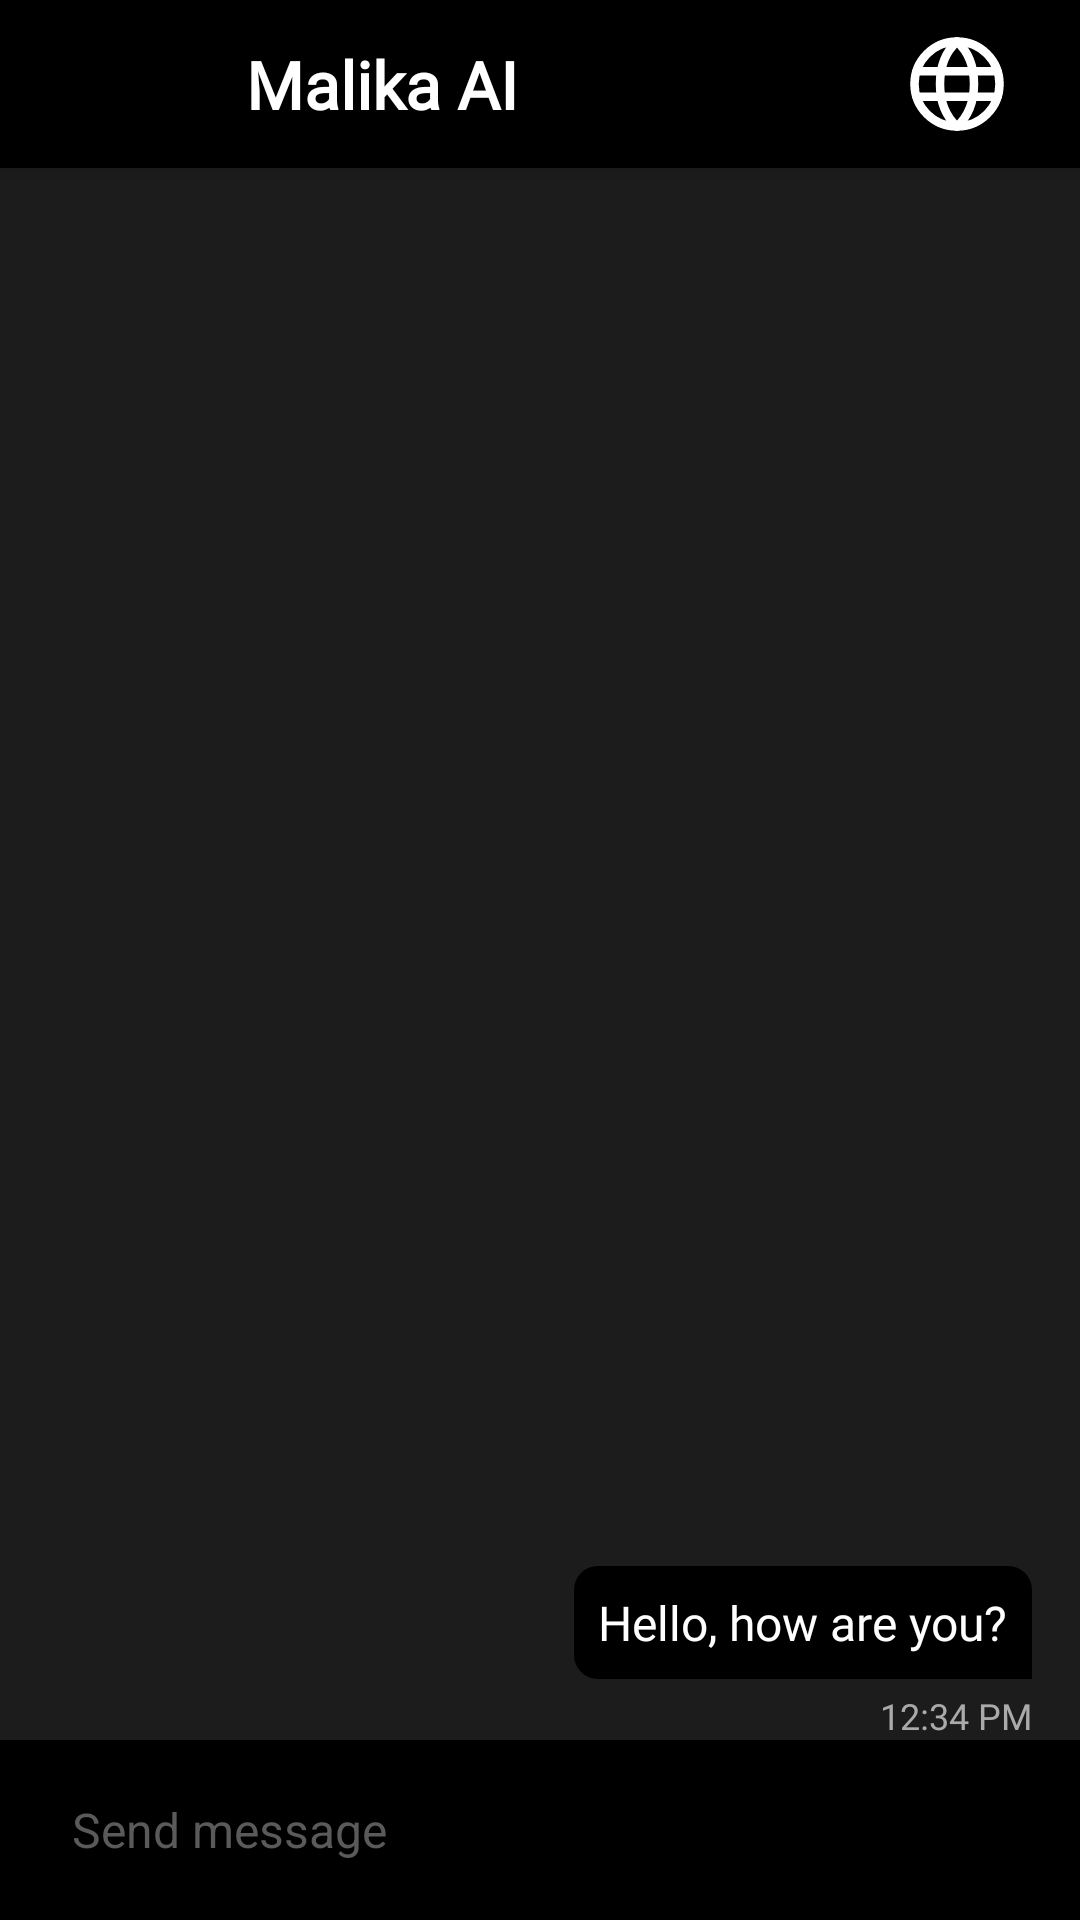

Layout XML and referenced resources for this Android screen:
<!-- AndroidManifest.xml: application theme Theme.MalikaAI -->
<!-- res/layout/fragment_home.xml -->
<?xml version="1.0" encoding="utf-8"?>
<androidx.coordinatorlayout.widget.CoordinatorLayout xmlns:android="http://schemas.android.com/apk/res/android"
    xmlns:app="http://schemas.android.com/apk/res-auto"
    xmlns:tools="http://schemas.android.com/tools"
    android:layout_width="match_parent"
    android:layout_height="match_parent"
    tools:context=".ui.fragments.home.HomeFragment">

    <com.google.android.material.appbar.AppBarLayout
        android:layout_width="match_parent"
        android:layout_height="wrap_content"
        android:background="@color/black"
        android:elevation="0dp">

        <androidx.appcompat.widget.Toolbar
            android:layout_width="match_parent"
            android:layout_height="?attr/actionBarSize">

            <LinearLayout
                android:layout_width="match_parent"
                android:layout_height="match_parent"
                android:layout_marginRight="16dp"
                android:gravity="center_vertical">

                <ImageView
                    android:id="@+id/ivMenu"
                    android:layout_width="50dp"
                    android:layout_height="50dp"
                    android:padding="8dp"
                    android:src="@drawable/ic_menu" />

                <TextView
                    android:layout_width="wrap_content"
                    android:layout_height="wrap_content"
                    android:layout_marginStart="16dp"
                    android:fontFamily="@font/intermedium"
                    android:text="Malika AI"
                    android:textColor="@color/white"
                    android:textSize="22sp"
                    android:textStyle="bold" />

                <View
                    android:layout_width="0dp"
                    android:layout_height="1dp"
                    android:layout_weight="1"/>

                <ImageView
                    android:id="@+id/ivLanguage"
                    android:layout_width="50dp"
                    android:layout_height="50dp"
                    android:padding="8dp"
                    android:src="@drawable/ic_language"/>

            </LinearLayout>
        </androidx.appcompat.widget.Toolbar>

    </com.google.android.material.appbar.AppBarLayout>

    <FrameLayout
        android:layout_width="match_parent"
        android:layout_height="match_parent"
        app:layout_behavior="com.google.android.material.appbar.AppBarLayout$ScrollingViewBehavior">

        <LinearLayout
            android:layout_width="match_parent"
            android:layout_height="match_parent"
            android:orientation="vertical">

            <androidx.recyclerview.widget.RecyclerView
                android:id="@+id/recyclerView"
                android:layout_width="match_parent"
                android:layout_height="match_parent"
                android:layout_weight="1"
                android:background="#1C1C1C"
                android:overScrollMode="never"
                tools:listitem="@layout/item_chat_view" />

            <RelativeLayout
                android:id="@+id/rLayout"
                android:layout_width="match_parent"
                android:layout_height="wrap_content"
                android:background="#1C1C1C">

                <TextView
                    android:id="@+id/messageTextUser"
                    android:layout_width="wrap_content"
                    android:layout_height="wrap_content"
                    android:layout_alignParentTop="true"
                    android:layout_alignParentEnd="true"
                    android:layout_marginTop="8dp"
                    android:layout_marginEnd="16dp"
                    android:background="@drawable/message_background_end"
                    android:fontFamily="@font/interregular"
                    android:padding="8dp"
                    android:textIsSelectable="true"
                    android:text="Hello, how are you?"
                    android:textColor="@android:color/white"
                    android:textSize="16sp" />

                <TextView
                    android:id="@+id/messageTimeUser"
                    android:layout_width="wrap_content"
                    android:layout_height="wrap_content"
                    android:layout_below="@+id/messageTextUser"
                    android:layout_alignParentEnd="true"
                    android:layout_marginTop="4dp"
                    android:layout_marginEnd="16dp"
                    android:fontFamily="@font/interregular"
                    android:text="12:34 PM"
                    android:textColor="@android:color/darker_gray"
                    android:textSize="12sp" />

            </RelativeLayout>

            <LinearLayout
                android:layout_width="match_parent"
                android:layout_height="60dp"
                android:gravity="center"
                android:background="@color/black">

                <EditText
                    android:id="@+id/etMessage"
                    android:layout_width="0dp"
                    android:layout_height="match_parent"
                    android:layout_weight="1"
                    android:background="@drawable/btn_background"
                    android:elevation="4dp"
                    android:gravity="center_vertical"
                    android:hint="Send message"
                    android:paddingStart="24dp"
                    android:textColor="@color/white"
                    android:textColorHint="#5A5A5A"
                    android:textSize="16sp" />

                <ImageView
                    android:id="@+id/ivSend"
                    android:layout_width="70dp"
                    android:layout_height="50dp"
                    android:src="@drawable/ic_send"
                    android:padding="10dp"/>

            </LinearLayout>

        </LinearLayout>
    </FrameLayout>

</androidx.coordinatorlayout.widget.CoordinatorLayout>
<!-- res/layout/item_chat_view.xml (included above) -->
<?xml version="1.0" encoding="utf-8"?>
<LinearLayout xmlns:android="http://schemas.android.com/apk/res/android"
    android:layout_width="match_parent"
    android:layout_height="wrap_content"
    android:background="#1C1C1C"
    android:orientation="vertical">


    <RelativeLayout
        android:layout_width="match_parent"
        android:layout_height="wrap_content"
        android:layout_marginStart="100dp">

        <TextView
            android:id="@+id/messageTextUser"
            android:layout_width="wrap_content"
            android:layout_height="wrap_content"
            android:layout_alignParentTop="true"
            android:layout_alignParentEnd="true"
            android:layout_marginTop="8dp"
            android:layout_marginEnd="16dp"
            android:background="@drawable/message_background_end"
            android:fontFamily="@font/interregular"
            android:padding="8dp"
            android:textIsSelectable="true"
            android:text="Hello, how are you?"
            android:textColor="@android:color/white"
            android:textSize="16sp" />

        <TextView
            android:id="@+id/messageTimeUser"
            android:layout_width="wrap_content"
            android:layout_height="wrap_content"
            android:layout_below="@+id/messageTextUser"
            android:layout_alignParentEnd="true"
            android:layout_marginTop="4dp"
            android:layout_marginEnd="16dp"
            android:fontFamily="@font/interregular"
            android:text="12:34 PM"
            android:textColor="@android:color/darker_gray"
            android:textSize="12sp" />

    </RelativeLayout>

    <RelativeLayout
        android:layout_width="match_parent"
        android:layout_height="wrap_content"
        android:layout_marginEnd="100dp">

        <TextView
            android:id="@+id/messageTextAI"
            android:layout_width="wrap_content"
            android:layout_height="wrap_content"
            android:layout_alignParentStart="true"
            android:layout_alignParentTop="true"
            android:layout_marginStart="16dp"
            android:layout_marginTop="8dp"
            android:background="@drawable/message_background_start"
            android:fontFamily="@font/interregular"
            android:padding="8dp"
            android:textIsSelectable="true"
            android:text="Hello, how are you?"
            android:textColor="@android:color/white"
            android:textSize="16sp" />

        <TextView
            android:id="@+id/messageTimeAI"
            android:layout_width="wrap_content"
            android:layout_height="wrap_content"
            android:layout_below="@+id/messageTextAI"
            android:layout_alignParentStart="true"
            android:layout_marginStart="16dp"
            android:layout_marginTop="4dp"
            android:layout_marginBottom="5dp"
            android:fontFamily="@font/interregular"
            android:text="12:34 PM"
            android:textColor="@android:color/darker_gray"
            android:textSize="12sp" />

    </RelativeLayout>

</LinearLayout>
<!-- resources referenced by this layout -->
<resources>
  <!-- drawable btn_background (drawable) -->
  <?xml version="1.0" encoding="utf-8"?>
  <selector xmlns:android="http://schemas.android.com/apk/res/android">
      <item>
          <shape android:shape="rectangle">
              <solid android:color="#000000"/>
              <corners android:radius="8dp"/>
  
          </shape>
      </item>
  </selector>
  <!-- drawable ic_language (drawable) -->
  <vector xmlns:android="http://schemas.android.com/apk/res/android"
      android:width="800dp"
      android:height="800dp"
      android:viewportWidth="24"
      android:viewportHeight="24">
    <path
        android:pathData="M12,12m-10,0a10,10 0,1 1,20 0a10,10 0,1 1,-20 0"
        android:strokeLineJoin="round"
        android:strokeWidth="2"
        android:fillColor="#00000000"
        android:strokeColor="#FFFFFF"
        android:strokeLineCap="round"/>
    <path
        android:pathData="M12,22C14.667,19.576 16,16.242 16,12C16,7.758 14.667,4.424 12,2C9.333,4.424 8,7.758 8,12C8,16.242 9.333,19.576 12,22Z"
        android:strokeLineJoin="round"
        android:strokeWidth="2"
        android:fillColor="#00000000"
        android:strokeColor="#FFFFFF"
        android:strokeLineCap="round"/>
    <path
        android:pathData="M2.5,9L21.5,9M2.5,15L21.5,15"
        android:strokeLineJoin="round"
        android:strokeWidth="2"
        android:fillColor="#00000000"
        android:strokeColor="#FFFFFF"
        android:strokeLineCap="round"/>
  </vector>
  <!-- drawable message_background_end (drawable) -->
  <?xml version="1.0" encoding="utf-8"?>
  <shape xmlns:android="http://schemas.android.com/apk/res/android"
      android:shape="rectangle">
  
      <solid android:color="@android:color/black" />
  
      <corners
          android:topLeftRadius="8dp"
          android:topRightRadius="8dp"
          android:bottomLeftRadius="8dp"
          android:bottomRightRadius="0dp" />
  
  </shape>
  <!-- drawable message_background_start (drawable) -->
  <?xml version="1.0" encoding="utf-8"?>
  <shape xmlns:android="http://schemas.android.com/apk/res/android"
      android:shape="rectangle">
  
      <solid android:color="@android:color/black" />
  
      <corners
          android:topLeftRadius="8dp"
          android:topRightRadius="8dp"
          android:bottomLeftRadius="0dp"
          android:bottomRightRadius="8dp"/>
  
  </shape>
  <style name="Theme.MalikaAI" parent="Theme.MaterialComponents.DayNight.NoActionBar">
          
          <item name="colorPrimary">@color/purple_500</item>
          <item name="colorPrimaryVariant">@color/purple_700</item>
          <item name="colorOnPrimary">@color/white</item>
          
          <item name="colorSecondary">@color/teal_200</item>
          <item name="colorSecondaryVariant">@color/teal_700</item>
          <item name="colorOnSecondary">@color/black</item>
          
          <item name="android:statusBarColor">?attr/colorPrimaryVariant</item>
          
  
          <item name="android:popupMenuStyle">@style/MyPopupMenuStyle</item>
          <item name="android:textColor">@color/white</item>
      </style>
  <style name="MyPopupMenuStyle" parent="Widget.AppCompat.PopupMenu">
          <item name="android:popupBackground">#000000</item>
          <item name="android:actionMenuTextColor">@color/white</item>
      </style>
  <!-- not gathered from this repository: default colours our renderer supplied (Android Studio template values) -->
  <color name="purple_500">#FF6200EE</color>
  <color name="purple_700">#FF3700B3</color>
  <color name="teal_200">#FF03DAC5</color>
  <color name="teal_700">#FF018786</color>
  <color name="black">#FF000000</color>
  <color name="white">#FFFFFFFF</color>
</resources>
